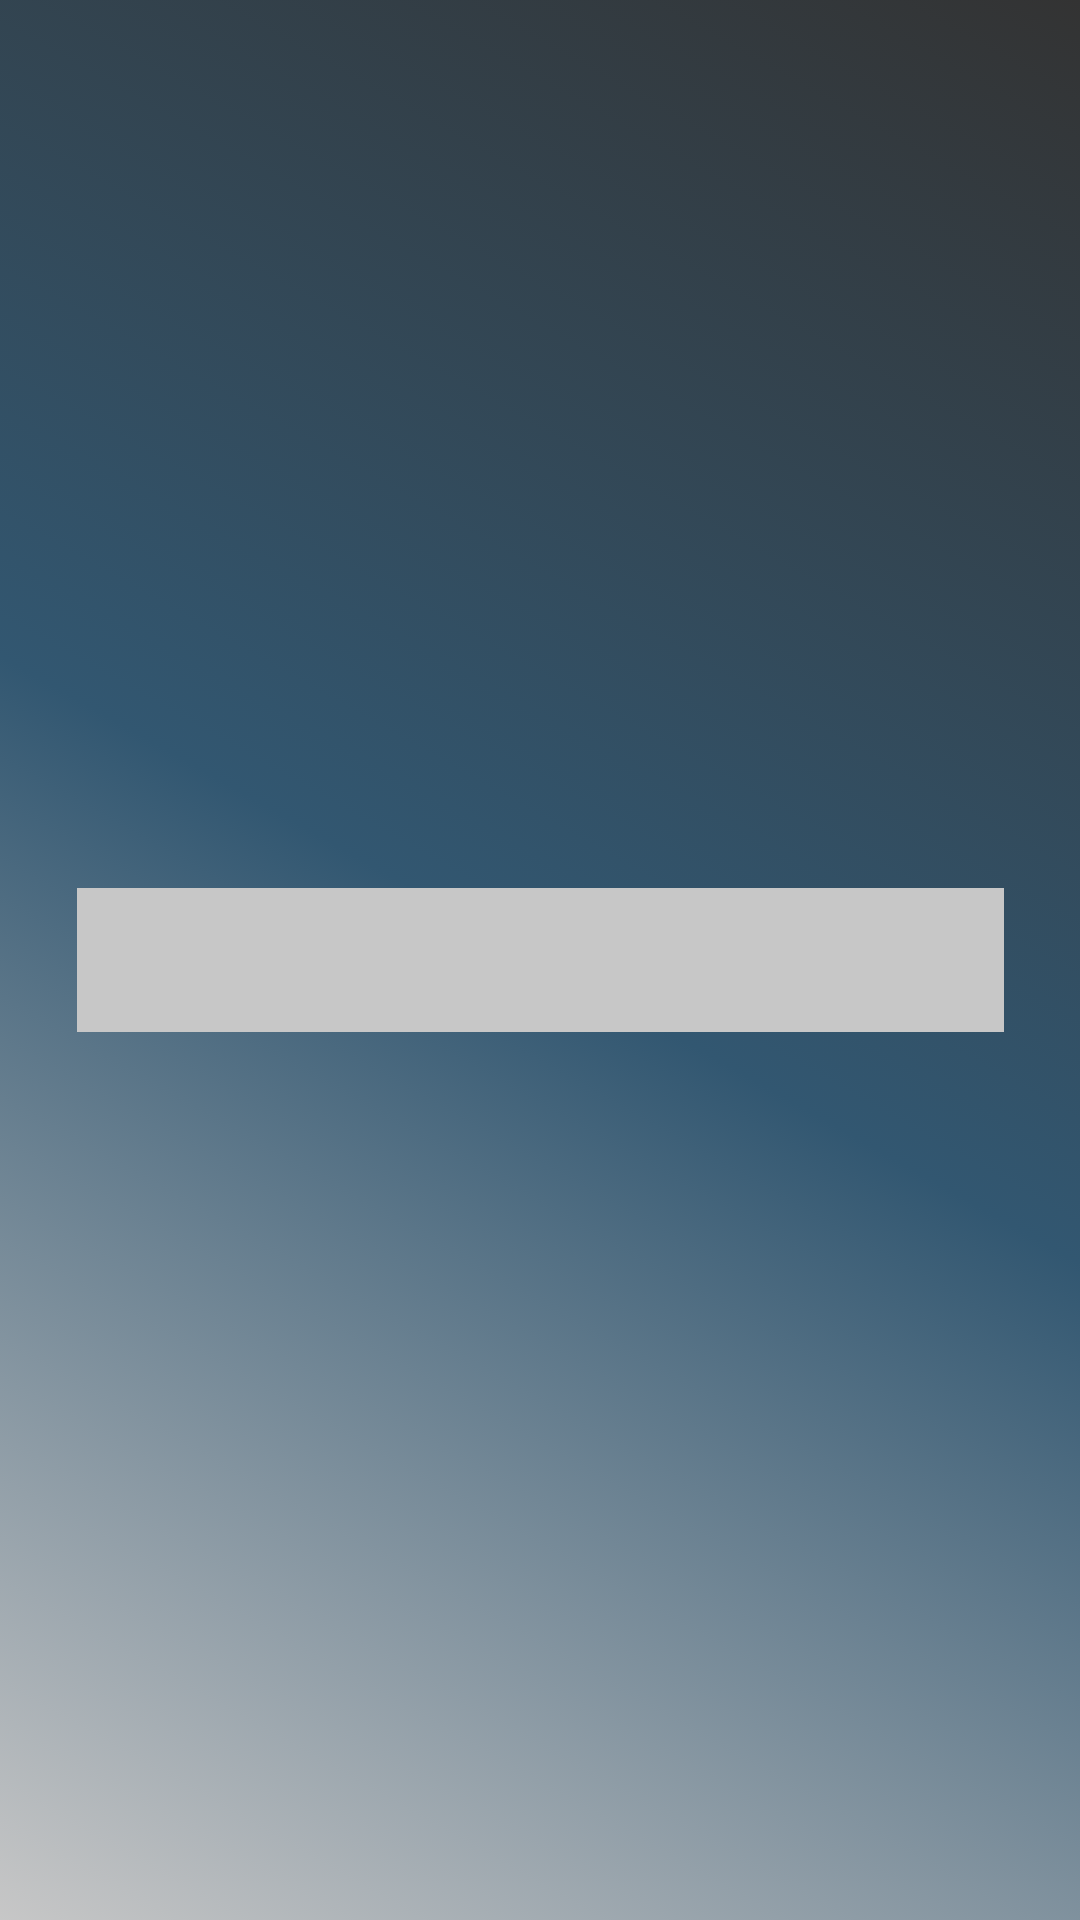

Layout XML and referenced resources for this Android screen:
<!-- AndroidManifest.xml: application theme Theme.LabActivty5 -->
<!-- res/layout/activity_main.xml -->
<?xml version="1.0" encoding="utf-8"?>
<androidx.constraintlayout.widget.ConstraintLayout xmlns:android="http://schemas.android.com/apk/res/android"
    xmlns:app="http://schemas.android.com/apk/res-auto"
    xmlns:tools="http://schemas.android.com/tools"
    android:layout_width="match_parent"
    android:layout_height="match_parent"
    tools:context=".MainActivity"
    android:background="@drawable/background">

    <Spinner
        android:id="@+id/citySpinner"
        android:layout_width="309dp"
        android:layout_height="wrap_content"
        android:layout_marginStart="25dp"
        android:layout_marginEnd="25dp"
        android:minHeight="48dp"
        android:textAlignment="center"
        android:background="@color/lightGrey"
        app:layout_constraintBottom_toBottomOf="parent"
        app:layout_constraintEnd_toEndOf="parent"
        app:layout_constraintStart_toStartOf="parent"
        app:layout_constraintTop_toTopOf="parent" />
</androidx.constraintlayout.widget.ConstraintLayout>
<!-- resources referenced by this layout -->
<resources>
  <color name="lightGrey">#c7c7c7</color>
  <!-- drawable background (drawable) -->
  <?xml version="1.0" encoding="utf-8"?>
  <selector xmlns:android="http://schemas.android.com/apk/res/android">
      <item>
          <shape android:shape="rectangle">
              <gradient
                  android:startColor="@color/charcoal"
                  android:centerColor="@color/navy"
                  android:endColor="@color/lightGrey"
                  android:angle="225"
  
              />
  
  
          </shape>
      </item>
  
  </selector>
  <style name="Theme.LabActivty5" parent="Base.Theme.LabActivty5" />
  <color name="charcoal">#333333</color>
  <color name="navy">#325771</color>
  <style name="Base.Theme.LabActivty5" parent="Theme.Material3.DayNight.NoActionBar">
          
          
      </style>
</resources>
